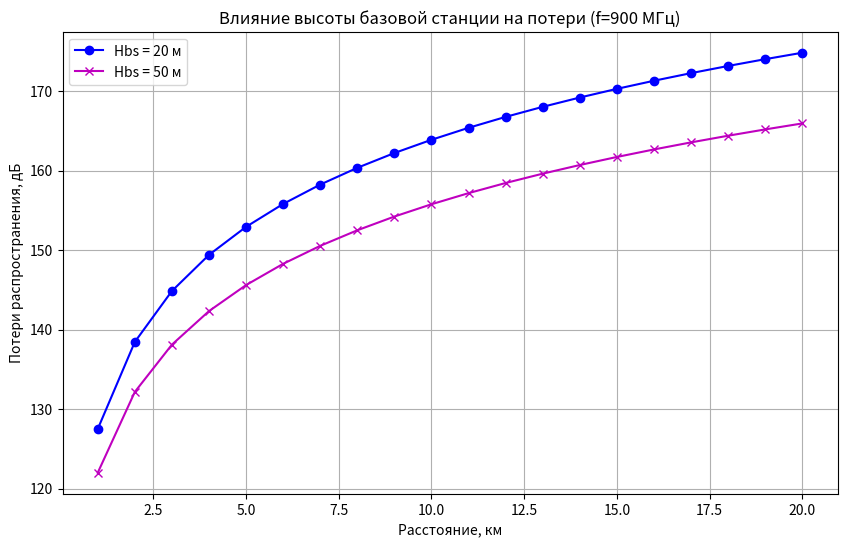

The script that saved this image:
import numpy as np
import matplotlib.pyplot as plt

f1 = 900   # МГц
hbs1 = 20  # Высота базовой станции 1 в метрах
hbs2 = 50  # Высота базовой станции 2 в метрах
hma = 2    # Высота мобильной станции в метрах

r = np.arange(1, 21, 1)

# Поправочный коэффициент (не зависит от высоты БС)
a1 = (1.11 * np.log10(f1) - 0.7) * hma - (1.56 * np.log10(f1) - 0.8)

# Модель Окумура-Хата для Hbs = 20 м
Lokh1 = 69.55 + 26.16 * np.log10(f1) - 13.83 * np.log10(hbs1) - a1 + (44.9 - 6.55 * np.log10(hbs1)) * np.log10(r)

# Модель Окумура-Хата для Hbs = 50 м
Lokh2 = 69.55 + 26.16 * np.log10(f1) - 13.83 * np.log10(hbs2) - a1 + (44.9 - 6.55 * np.log10(hbs2)) * np.log10(r)

plt.figure(figsize=(10, 6))
plt.plot(r, Lokh1, 'b-o', label='Hbs = 20 м')
plt.plot(r, Lokh2, 'm-x', label='Hbs = 50 м')

plt.title("Влияние высоты базовой станции на потери (f=900 МГц)")
plt.xlabel('Расстояние, км')
plt.ylabel('Потери распространения, дБ')
plt.legend()
plt.grid(True)
plt.show()